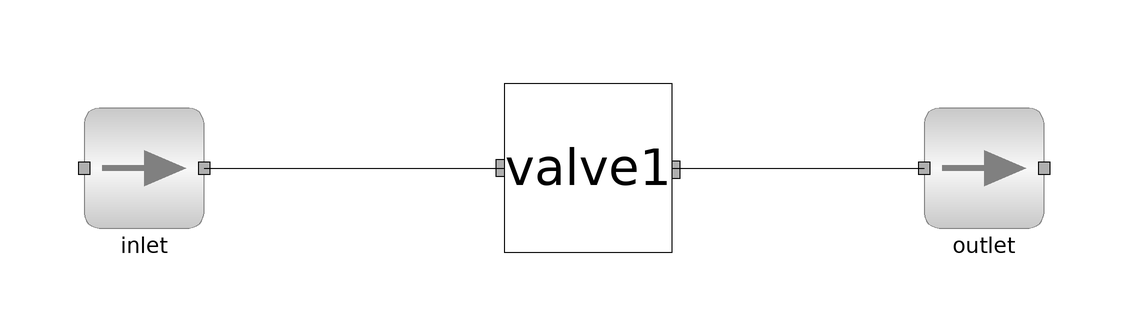

The component connection diagram of the Modelica model below, drawn from its own Placement and Line annotations.

model valve
        import data = Simulator.Files.Chemsep_Database;
        //instantiation of chemsep database
        parameter data.Methanol meth;
        //instantiation of methanol
        parameter data.Ethanol eth;
        //instantiation of ethanol
        parameter data.Water wat;
        //instantiation of water
        Unit_Operations.Valve valve1(NOC = 3, comp = {meth, eth, wat}) annotation(Placement(visible = true, transformation(origin = {0, 4}, extent = {{-14, -14}, {14, 14}}, rotation = 0)));
        Simulator.Test.valve1.ms inlet(NOC = 3, comp = {meth, eth, wat}) annotation(Placement(visible = true, transformation(origin = {-74, 4}, extent = {{-10, -10}, {10, 10}}, rotation = 0)));
        ms outlet(NOC = 3, comp = {meth, eth, wat}, T(start = 352), compMolFrac(start = {{0.33, 0.33, 0.34}, {0.26, 0.32, 0.40}, {0.47, 0.34, 0.18}})) annotation(Placement(visible = true, transformation(origin = {66, 4}, extent = {{-10, -10}, {10, 10}}, rotation = 0)));
      equation
        connect(inlet.outlet, valve1.inlet) annotation(Line(points = {{-64, 4}, {-14, 4}}));
        connect(valve1.outlet, outlet.inlet) annotation(Line(points = {{14, 4}, {56, 4}}));
        inlet.compMolFrac[1, :] = {0.33, 0.33, 0.34};
//mixture molar composition
        inlet.P = 202650;
//input pressure
        valve1.pressDrop = 101325;
//Pressure Drop
        inlet.T = 372;
//input temperature
        inlet.totMolFlo[1] = 100;
//input molar flow
      end valve;